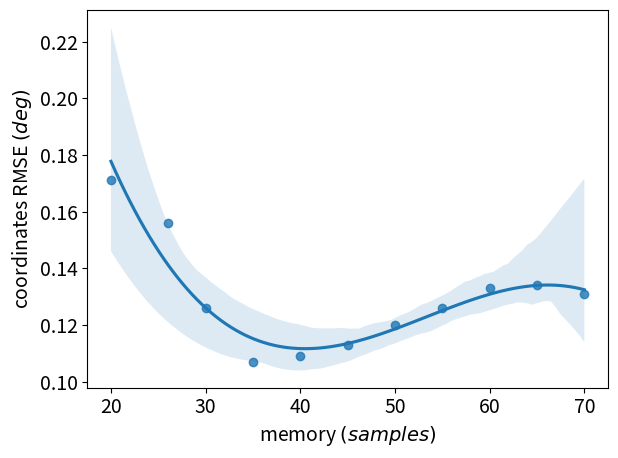

This chart was generated by the following Python code: (Note: this script raises an exception after producing the figure.)
# Identification of optimal filter parameters for memory and delay.
#
# [redacted]
# %%
import os
import numpy as np
import matplotlib
matplotlib.rcParams.update({'font.size': 14})
import matplotlib.pyplot as plt
import seaborn as sns

# %%

subject_dir = os.path.abspath('../')
output_dir = os.path.join(subject_dir, 'real_time/filtering/fig')


# %%
# memory

memory = [20, 26, 30, 35, 40, 45, 50, 55, 60, 65, 70]
q_rmse_m = [0.171, 0.156, 0.126, 0.107, 0.109, 0.113, 0.12, 0.126, 0.133, 0.134, 0.131]
q_rmse_s = [0.155, 0.138, 0.103, 0.086, 0.1, 0.109, 0.121, 0.131, 0.143, 0.145, 1.139]
u_rmse_m = [3.429, 3.21, 2.913, 2.606, 2.3, 2.189, 2.121, 2.131, 2.223, 2.31, 2.366]
u_rmse_s = [2.863, 2.652, 2.363, 2.079, 1.807, 1.713, 1.658, 1.67, 1.767, 1.854, 1.912]
a_rmse_m = [132.904, 123.876, 120.156, 119.129, 120.658, 123.541, 127.936, 130.531, 131.356, 131.49, 133.442]
a_rmse_s = [142.034, 137.633, 135.613, 133.315, 132.548, 135.543, 140.462, 142.746, 142.132, 141.106, 142.478]

plt.figure()
ax1 = sns.regplot(x=memory, y=q_rmse_m, order=3)
# ax1.set_title('generalized coordinates')
ax1.set_ylabel('coordinates RMSE $(deg)$')
ax1.set_xlabel('memory $(samples)$')
plt.tight_layout()
plt.savefig(output_dir + '/coordinates_memory.pdf')

plt.figure()
ax2 = sns.regplot(x=memory, y=u_rmse_m, order=2)
# ax2.set_title('generalized speeds')
ax2.set_ylabel('speeds RMSE $(deg / s)$')
ax2.set_xlabel('memory $(samples)$')
plt.tight_layout()
plt.savefig(output_dir + '/speeds_memory.pdf')

plt.figure()
ax3 = sns.regplot(x=memory, y=a_rmse_m, order=3)
# ax3.set_title('generalized accelerations')
ax3.set_ylabel('accelerations RMSE $(deg / s^2)$')
ax3.set_xlabel('memory $(samples)$')
plt.tight_layout()
plt.savefig(output_dir + '/accelerations_memory.pdf')

# %%
# delay

delay = [10, 12, 14, 16, 18, 19, 25]
q_rmse_m = [0.107, 0.107, 0.108, 0.107, 0.107, 0.107, 0.105]
q_rmse_s = [0.086, 0.086, 0.087, 0.078, 0.086, 0.086, 0.084]
u_rmse_m = [2.606, 2.329, 2.283, 2.283, 2.284, 2.283, 2.847]
u_rmse_s = [2.079, 1.845, 1.807, 1.809, 1.811, 1.809, 2.357]
a_rmse_m = [119.129, 113.01, 108.014, 106.971, 106.886, 107.077, 114.104]
a_rmse_s = [133.315, 130.824, 129.286, 129.572, 129.86, 130.129, 130.692]

plt.figure()
ax1 = sns.regplot(x=delay, y=q_rmse_m)
# ax1.set_title('generalized coordinates')
ax1.set_ylabel('coordinates RMSE $(deg)$')
ax1.set_xlabel('delay $(samples)$')
plt.tight_layout()
plt.savefig(output_dir + '/coordinates_delay.pdf')

plt.figure()
ax2 = sns.regplot(x=delay, y=u_rmse_m, order=2)
# ax2.set_title('generalized speeds')
ax2.set_ylabel('speeds RMSE $(deg / s)$')
ax2.set_xlabel('delay $(samples)$')
plt.tight_layout()
plt.savefig(output_dir + '/speeds_delay.pdf')

plt.figure()
ax3 = sns.regplot(x=delay, y=a_rmse_m, order=2)
# ax3.set_title('generalized accelerations')
ax3.set_ylabel('accelerations RMSE $(deg / s^2)$')
ax3.set_xlabel('delay $(samples)$')
plt.tight_layout()
plt.savefig(output_dir + '/accelerations_delay.pdf')

plt.show()

# %%
